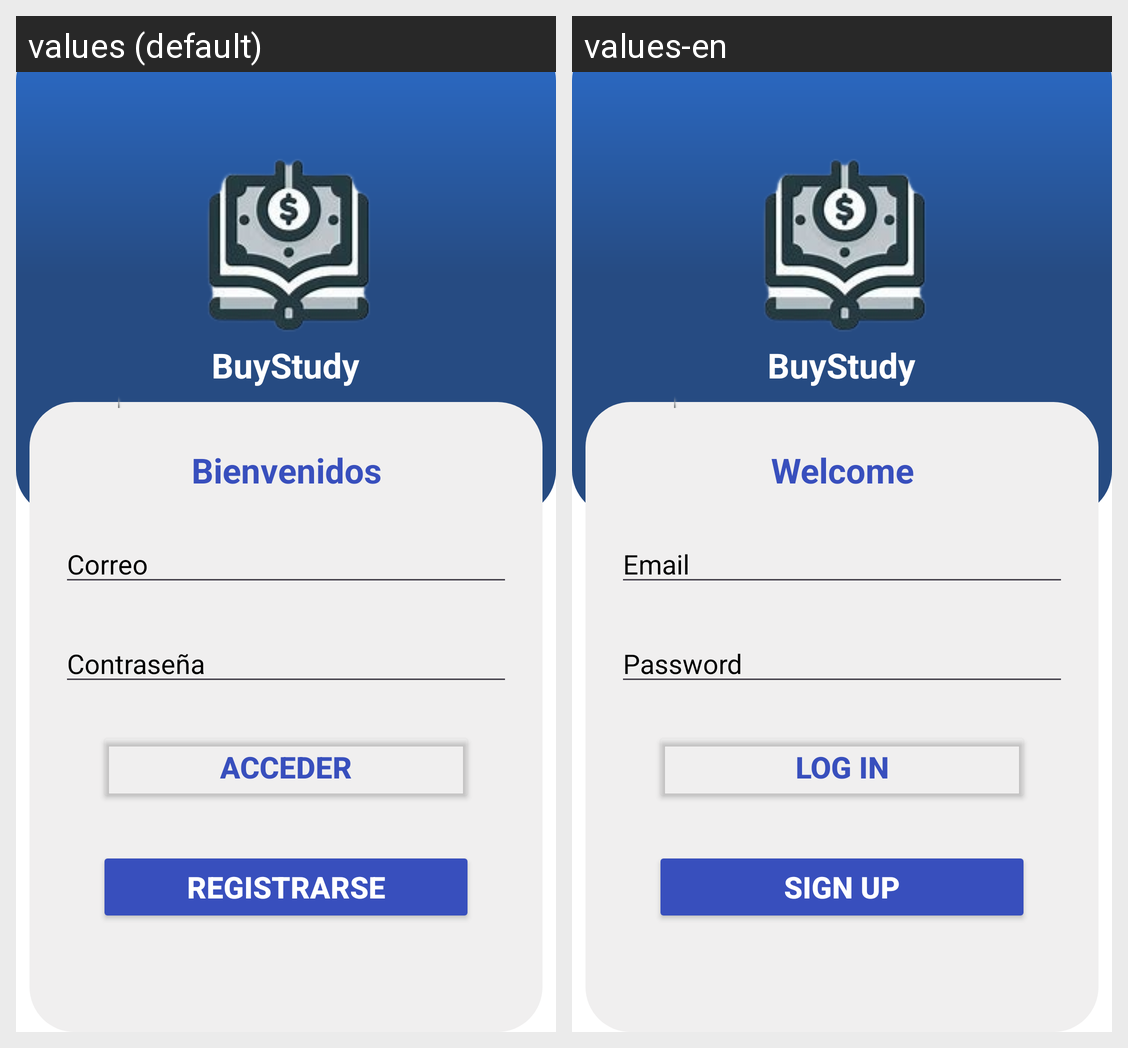

The same Android screen rendered under two of its app's locales, left to right. List the strings drawn on it with the default value and each locale's translation.
Android screen res/layout/activity_main.xml rendered under 2 locales, left to right: values (default), values-en. Device: Nexus 5 (rendered at 1080×1920; each locale shown at half size, 540×960, under a caption strip naming it); theme Theme.BuyStudy.
Strings drawn on this screen, with the default value and each locale's value (text and hints the layout hard-codes, and strings that could not be matched under every locale, appear in the picture but are not listed):

bienvenidos
  values: Bienvenidos
  values-en: Welcome

correo
  values: Correo
  values-en: Email

acceder
  values: Acceder
  values-en: Log In

registrarse
  values: Registrarse
  values-en: Sign Up
